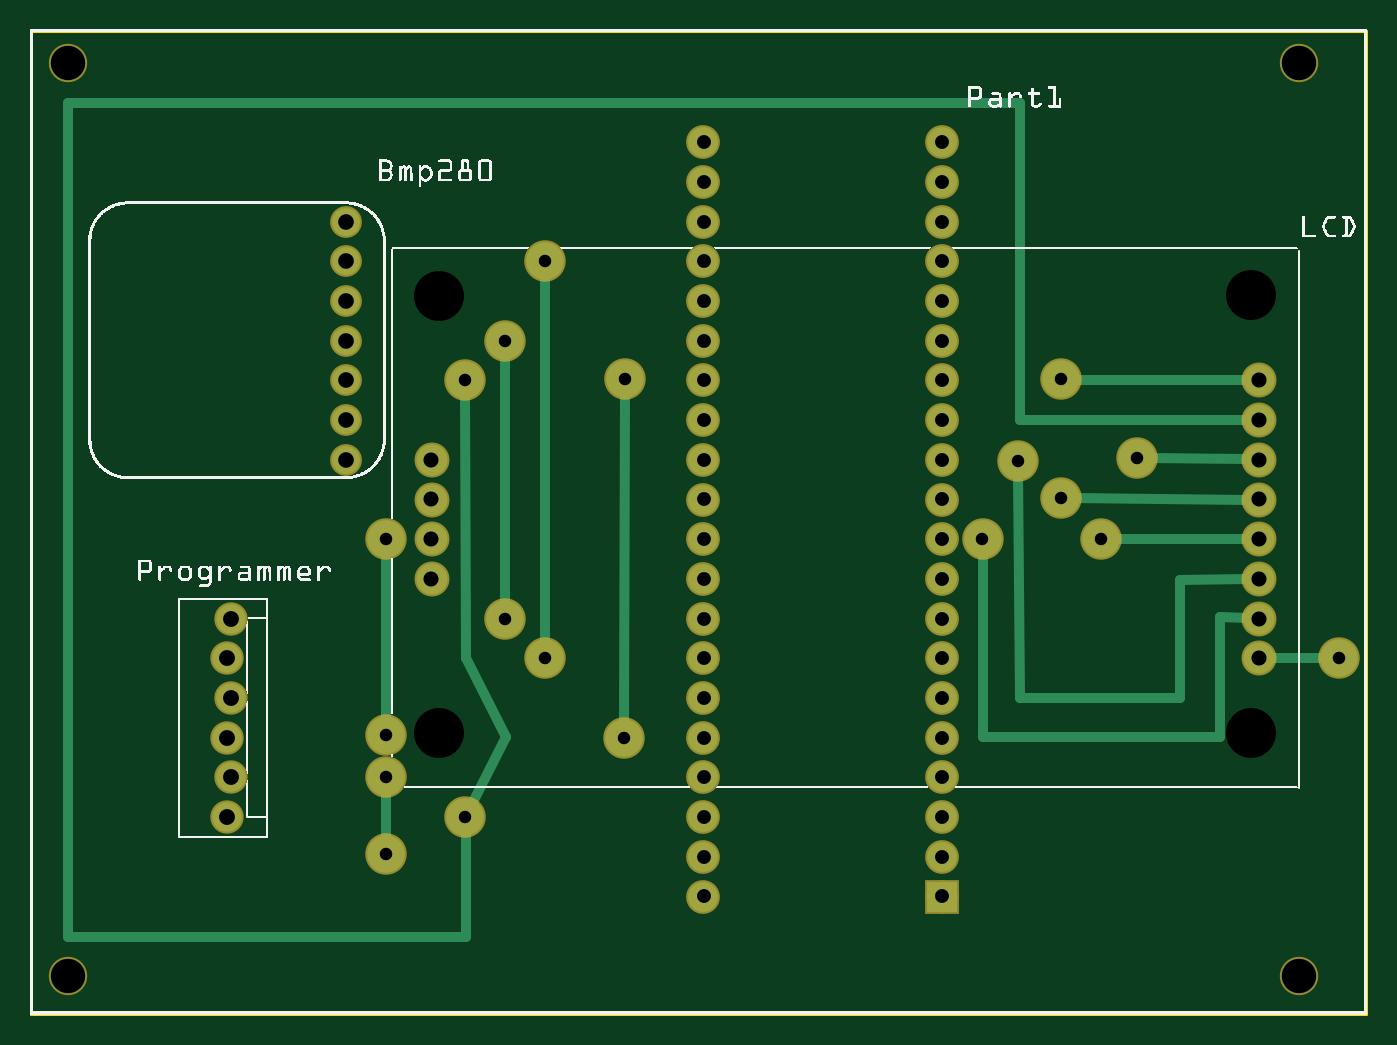
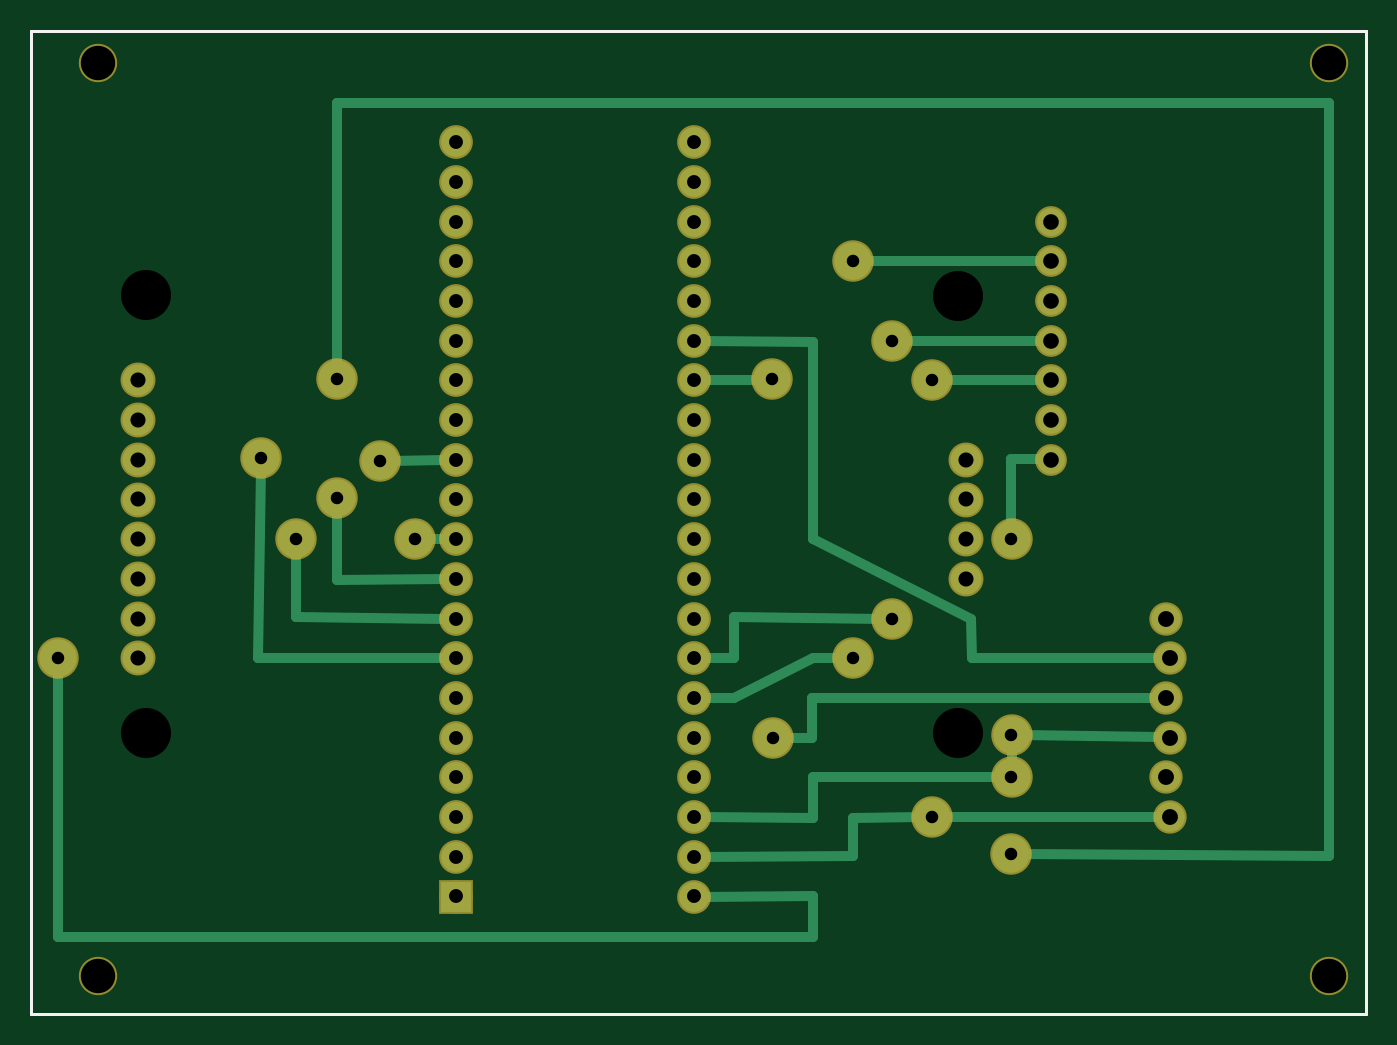
Circuit board: 8 layer files. Board 85.4 x 62.9 mm.
- outline: fritzing_contour.gm1 (395 bytes)
- bottom_copper: fritzing_copperBottom.gbl (3402 bytes)
- top_copper: fritzing_copperTop.gtl (2763 bytes)
- drill: fritzing_drill.txt (1707 bytes)
- bottom_mask: fritzing_maskBottom.gbs (1841 bytes)
- top_mask: fritzing_maskTop.gts (1841 bytes)
- bottom_silk: fritzing_silkBottom.gbo (383 bytes)
- top_silk: fritzing_silkTop.gto (282760 bytes)

=== outline: fritzing_contour.gm1 ===
G04 MADE WITH FRITZING*
G04 WWW.FRITZING.ORG*
G04 DOUBLE SIDED*
G04 HOLES PLATED*
G04 CONTOUR ON CENTER OF CONTOUR VECTOR*
%ASAXBY*%
%FSLAX23Y23*%
%MOIN*%
%OFA0B0*%
%SFA1.0B1.0*%
%ADD10R,3.369690X2.483560*%
%ADD11C,0.008000*%
%ADD10C,0.008*%
%LNCONTOUR*%
G90*
G70*
G54D10*
G54D11*
X4Y2480D02*
X3366Y2480D01*
X3366Y4D01*
X4Y4D01*
X4Y2480D01*
D02*
G04 End of contour*
M02*
=== bottom_copper: fritzing_copperBottom.gbl ===
G04 MADE WITH FRITZING*
G04 WWW.FRITZING.ORG*
G04 DOUBLE SIDED*
G04 HOLES PLATED*
G04 CONTOUR ON CENTER OF CONTOUR VECTOR*
%ASAXBY*%
%FSLAX23Y23*%
%MOIN*%
%OFA0B0*%
%SFA1.0B1.0*%
%ADD10C,0.094488*%
%ADD11C,0.075000*%
%ADD12C,0.078000*%
%ADD13C,0.070000*%
%ADD14C,0.074000*%
%ADD15R,0.075000X0.075000*%
%ADD16C,0.024000*%
%LNCOPPER0*%
G90*
G70*
G54D10*
X1500Y1602D03*
X2400Y1200D03*
X2488Y1397D03*
X2597Y1302D03*
X2699Y1200D03*
X2597Y1602D03*
X2788Y1404D03*
X3299Y900D03*
G54D11*
X2297Y299D03*
X1697Y299D03*
X2297Y399D03*
X1697Y399D03*
X2297Y499D03*
X1697Y499D03*
X2297Y599D03*
X1697Y599D03*
X2297Y699D03*
X1697Y699D03*
X2297Y799D03*
X1697Y799D03*
X2297Y899D03*
X1697Y899D03*
X2297Y999D03*
X1697Y999D03*
X2297Y1099D03*
X1697Y1099D03*
X2297Y1199D03*
X1697Y1199D03*
X2297Y1299D03*
X1697Y1299D03*
X2297Y1399D03*
X1697Y1399D03*
X2297Y1499D03*
X1697Y1499D03*
X2297Y1599D03*
X1697Y1599D03*
X2297Y1699D03*
X1697Y1699D03*
X2297Y1799D03*
X1697Y1799D03*
X2297Y1899D03*
X1697Y1899D03*
X2297Y1999D03*
X1697Y1999D03*
X2297Y2099D03*
X1697Y2099D03*
X2297Y2199D03*
X1697Y2199D03*
G54D10*
X898Y407D03*
X1498Y698D03*
G54D12*
X3097Y1499D03*
X3097Y1099D03*
X1012Y1099D03*
X3097Y1299D03*
X3097Y899D03*
X1012Y1199D03*
X3097Y1599D03*
X3097Y1399D03*
X3097Y1199D03*
X3097Y999D03*
X1012Y1299D03*
X1012Y1399D03*
G54D13*
X797Y1399D03*
X797Y1499D03*
X797Y1599D03*
X797Y1699D03*
X797Y1799D03*
X797Y1899D03*
X797Y1999D03*
G54D14*
X497Y499D03*
X507Y599D03*
X497Y699D03*
X507Y799D03*
X497Y899D03*
X507Y999D03*
G54D10*
X1097Y1599D03*
X897Y1199D03*
X897Y707D03*
X897Y599D03*
X1097Y499D03*
X1297Y899D03*
X1197Y999D03*
X1197Y1699D03*
X1297Y1899D03*
G54D15*
X2297Y299D03*
G54D16*
X2597Y2297D02*
X2597Y1628D01*
D02*
X97Y2297D02*
X2597Y2297D01*
D02*
X98Y400D02*
X97Y2297D01*
D02*
X871Y407D02*
X98Y400D01*
D02*
X828Y1599D02*
X1071Y1599D01*
D02*
X2788Y1377D02*
X2795Y900D01*
D02*
X2795Y900D02*
X2326Y899D01*
D02*
X2597Y1097D02*
X2597Y1275D01*
D02*
X2326Y1099D02*
X2597Y1097D01*
D02*
X2326Y999D02*
X2699Y1002D01*
D02*
X2699Y1002D02*
X2699Y1173D01*
D02*
X2461Y1397D02*
X2326Y1399D01*
D02*
X2373Y1199D02*
X2326Y1199D01*
D02*
X3299Y198D02*
X3299Y873D01*
D02*
X1398Y198D02*
X3299Y198D01*
D02*
X1398Y300D02*
X1398Y198D01*
D02*
X1398Y300D02*
X1669Y299D01*
D02*
X1296Y402D02*
X1669Y399D01*
D02*
X1296Y498D02*
X1296Y402D01*
D02*
X1124Y499D02*
X1296Y498D01*
D02*
X1398Y498D02*
X1669Y499D01*
D02*
X1398Y600D02*
X1398Y498D01*
D02*
X924Y599D02*
X1398Y600D01*
D02*
X1398Y900D02*
X1596Y798D01*
D02*
X1596Y798D02*
X1669Y799D01*
D02*
X1324Y899D02*
X1398Y900D01*
D02*
X1596Y900D02*
X1669Y899D01*
D02*
X1596Y1002D02*
X1596Y900D01*
D02*
X1224Y999D02*
X1596Y1002D01*
D02*
X1527Y1601D02*
X1669Y1600D01*
D02*
X1398Y1697D02*
X1669Y1699D01*
D02*
X1398Y1697D02*
X1397Y1199D01*
D02*
X1397Y1199D02*
X999Y999D01*
D02*
X999Y999D02*
X997Y899D01*
D02*
X997Y899D02*
X529Y899D01*
D02*
X1271Y1899D02*
X828Y1899D01*
D02*
X1171Y1699D02*
X828Y1699D01*
D02*
X898Y1401D02*
X898Y1226D01*
D02*
X828Y1400D02*
X898Y1401D01*
D02*
X1399Y800D02*
X539Y799D01*
D02*
X1399Y698D02*
X1399Y800D01*
D02*
X1471Y698D02*
X1399Y698D01*
D02*
X871Y706D02*
X529Y700D01*
D02*
X1071Y499D02*
X529Y499D01*
D02*
X897Y680D02*
X897Y626D01*
G04 End of Copper0*
M02*
=== top_copper: fritzing_copperTop.gtl ===
G04 MADE WITH FRITZING*
G04 WWW.FRITZING.ORG*
G04 DOUBLE SIDED*
G04 HOLES PLATED*
G04 CONTOUR ON CENTER OF CONTOUR VECTOR*
%ASAXBY*%
%FSLAX23Y23*%
%MOIN*%
%OFA0B0*%
%SFA1.0B1.0*%
%ADD10C,0.094488*%
%ADD11C,0.075000*%
%ADD12C,0.078000*%
%ADD13C,0.070000*%
%ADD14C,0.074000*%
%ADD15R,0.075000X0.075000*%
%ADD16C,0.024000*%
%LNCOPPER1*%
G90*
G70*
G54D10*
X1500Y1602D03*
X2400Y1200D03*
X2488Y1397D03*
X2597Y1302D03*
X2699Y1200D03*
X2597Y1602D03*
X2788Y1404D03*
X3299Y900D03*
G54D11*
X2297Y299D03*
X1697Y299D03*
X2297Y399D03*
X1697Y399D03*
X2297Y499D03*
X1697Y499D03*
X2297Y599D03*
X1697Y599D03*
X2297Y699D03*
X1697Y699D03*
X2297Y799D03*
X1697Y799D03*
X2297Y899D03*
X1697Y899D03*
X2297Y999D03*
X1697Y999D03*
X2297Y1099D03*
X1697Y1099D03*
X2297Y1199D03*
X1697Y1199D03*
X2297Y1299D03*
X1697Y1299D03*
X2297Y1399D03*
X1697Y1399D03*
X2297Y1499D03*
X1697Y1499D03*
X2297Y1599D03*
X1697Y1599D03*
X2297Y1699D03*
X1697Y1699D03*
X2297Y1799D03*
X1697Y1799D03*
X2297Y1899D03*
X1697Y1899D03*
X2297Y1999D03*
X1697Y1999D03*
X2297Y2099D03*
X1697Y2099D03*
X2297Y2199D03*
X1697Y2199D03*
G54D10*
X898Y407D03*
X1498Y698D03*
G54D12*
X3097Y1499D03*
X3097Y1099D03*
X1012Y1099D03*
X3097Y1299D03*
X3097Y899D03*
X1012Y1199D03*
X3097Y1599D03*
X3097Y1399D03*
X3097Y1199D03*
X3097Y999D03*
X1012Y1299D03*
X1012Y1399D03*
G54D13*
X797Y1399D03*
X797Y1499D03*
X797Y1599D03*
X797Y1699D03*
X797Y1799D03*
X797Y1899D03*
X797Y1999D03*
G54D14*
X497Y499D03*
X507Y599D03*
X497Y699D03*
X507Y799D03*
X497Y899D03*
X507Y999D03*
G54D10*
X1097Y1599D03*
X897Y1199D03*
X897Y707D03*
X897Y599D03*
X1097Y499D03*
X1297Y899D03*
X1197Y999D03*
X1197Y1699D03*
X1297Y1899D03*
G54D15*
X2297Y299D03*
G54D16*
X2624Y1601D02*
X3067Y1599D01*
D02*
X97Y198D02*
X97Y2297D01*
D02*
X97Y2297D02*
X2495Y2297D01*
D02*
X2495Y2297D02*
X2495Y1499D01*
D02*
X2495Y1499D02*
X3067Y1499D01*
D02*
X1098Y900D02*
X1200Y702D01*
D02*
X1200Y702D02*
X1110Y523D01*
D02*
X2624Y1302D02*
X3067Y1299D01*
D02*
X2726Y1200D02*
X3067Y1199D01*
D02*
X2897Y1097D02*
X3067Y1099D01*
D02*
X2897Y798D02*
X2897Y1097D01*
D02*
X3067Y1400D02*
X2815Y1404D01*
D02*
X1098Y198D02*
X97Y198D01*
D02*
X1098Y472D02*
X1098Y198D01*
D02*
X1097Y1572D02*
X1098Y900D01*
D02*
X3272Y900D02*
X3128Y899D01*
D02*
X2400Y1173D02*
X2400Y702D01*
D02*
X2489Y1370D02*
X2495Y798D01*
D02*
X2999Y1002D02*
X3067Y1000D01*
D02*
X2400Y702D02*
X2999Y702D01*
D02*
X2495Y798D02*
X2897Y798D01*
D02*
X2999Y702D02*
X2999Y1002D01*
D02*
X1500Y1575D02*
X1498Y725D01*
D02*
X1197Y1026D02*
X1197Y1672D01*
D02*
X1297Y926D02*
X1297Y1872D01*
D02*
X898Y572D02*
X898Y434D01*
D02*
X897Y1172D02*
X897Y733D01*
G04 End of Copper1*
M02*
=== drill: fritzing_drill.txt ===
; NON-PLATED HOLES START AT T1
; THROUGH (PLATED) HOLES START AT T100
M48
INCH
T1C0.086614
T2C0.125984
T100C0.038000
T101C0.031496
T102C0.040000
T103C0.035000
T104C0.039370
%
T1
X031974Y023991
X000974Y023991
X031974Y000991
X000974Y000991
T2
X030773Y007100
X010313Y018129
X030773Y018139
X010313Y007100
T100
X030974Y013991
X030974Y012991
X030974Y008991
X030974Y010991
X010119Y010991
X010119Y011991
X030974Y011991
X010119Y013990
X010119Y012991
X030974Y014991
X030974Y015991
X030974Y009991
T101
X032990Y008997
X008974Y011991
X015001Y016015
X010974Y015991
X011974Y016991
X023996Y011995
X012974Y018991
X012974Y008991
X027880Y014039
X011974Y009991
X014977Y006978
X010974Y004991
X008980Y004072
X025972Y016015
X008974Y005991
X024882Y013971
X025972Y013017
X026994Y011995
X008974Y007065
T102
X004974Y004991
X005074Y005991
X005074Y007991
X004974Y006991
X004974Y008991
X005074Y009991
T103
X016974Y005991
X016974Y014991
X022974Y006991
X016974Y007991
X016974Y018991
X016974Y003991
X022974Y008991
X022974Y020991
X016974Y017991
X022974Y016991
X016974Y004991
X022974Y017991
X016974Y021991
X016974Y006991
X022974Y004991
X022974Y002991
X016974Y013991
X022974Y019991
X022974Y005991
X022974Y014991
X016974Y011991
X016974Y020991
X016974Y008991
X022974Y018991
X022974Y012991
X022974Y021991
X016974Y015991
X022974Y010991
X016974Y009991
X016974Y016991
X022974Y007991
X022974Y011991
X016974Y010991
X016974Y019991
X022974Y003991
X022974Y013991
X022974Y009991
X016974Y012991
X022974Y015991
X016974Y002991
T104
X007974Y019991
X007974Y016991
X007974Y017991
X007974Y018991
X007974Y014991
X007974Y013991
X007974Y015991
T00
M30

=== bottom_mask: fritzing_maskBottom.gbs ===
G04 MADE WITH FRITZING*
G04 WWW.FRITZING.ORG*
G04 DOUBLE SIDED*
G04 HOLES PLATED*
G04 CONTOUR ON CENTER OF CONTOUR VECTOR*
%ASAXBY*%
%FSLAX23Y23*%
%MOIN*%
%OFA0B0*%
%SFA1.0B1.0*%
%ADD10C,0.104488*%
%ADD11C,0.085000*%
%ADD12C,0.096614*%
%ADD13C,0.088000*%
%ADD14C,0.080000*%
%ADD15C,0.084000*%
%ADD16R,0.085000X0.085000*%
%LNMASK0*%
G90*
G70*
G54D10*
X1500Y1602D03*
X2400Y1200D03*
X2488Y1397D03*
X2597Y1302D03*
X2699Y1200D03*
X2597Y1602D03*
X2788Y1404D03*
X3299Y900D03*
G54D11*
X2297Y299D03*
X1697Y299D03*
X2297Y399D03*
X1697Y399D03*
X2297Y499D03*
X1697Y499D03*
X2297Y599D03*
X1697Y599D03*
X2297Y699D03*
X1697Y699D03*
X2297Y799D03*
X1697Y799D03*
X2297Y899D03*
X1697Y899D03*
X2297Y999D03*
X1697Y999D03*
X2297Y1099D03*
X1697Y1099D03*
X2297Y1199D03*
X1697Y1199D03*
X2297Y1299D03*
X1697Y1299D03*
X2297Y1399D03*
X1697Y1399D03*
X2297Y1499D03*
X1697Y1499D03*
X2297Y1599D03*
X1697Y1599D03*
X2297Y1699D03*
X1697Y1699D03*
X2297Y1799D03*
X1697Y1799D03*
X2297Y1899D03*
X1697Y1899D03*
X2297Y1999D03*
X1697Y1999D03*
X2297Y2099D03*
X1697Y2099D03*
X2297Y2199D03*
X1697Y2199D03*
G54D10*
X898Y407D03*
G54D12*
X97Y99D03*
X97Y2399D03*
X3197Y99D03*
X3197Y2399D03*
G54D10*
X1498Y698D03*
G54D13*
X3097Y1499D03*
X3097Y1099D03*
X1012Y1099D03*
X3097Y1299D03*
X3097Y899D03*
X1012Y1199D03*
X3097Y1599D03*
X3097Y1399D03*
X3097Y1199D03*
X3097Y999D03*
X1012Y1299D03*
X1012Y1399D03*
G54D14*
X797Y1399D03*
X797Y1499D03*
X797Y1599D03*
X797Y1699D03*
X797Y1799D03*
X797Y1899D03*
X797Y1999D03*
G54D15*
X497Y499D03*
X507Y599D03*
X497Y699D03*
X507Y799D03*
X497Y899D03*
X507Y999D03*
G54D10*
X1097Y1599D03*
X897Y1199D03*
X897Y707D03*
X897Y599D03*
X1097Y499D03*
X1297Y899D03*
X1197Y999D03*
X1197Y1699D03*
X1297Y1899D03*
G54D16*
X2297Y299D03*
G04 End of Mask0*
M02*
=== top_mask: fritzing_maskTop.gts ===
G04 MADE WITH FRITZING*
G04 WWW.FRITZING.ORG*
G04 DOUBLE SIDED*
G04 HOLES PLATED*
G04 CONTOUR ON CENTER OF CONTOUR VECTOR*
%ASAXBY*%
%FSLAX23Y23*%
%MOIN*%
%OFA0B0*%
%SFA1.0B1.0*%
%ADD10C,0.104488*%
%ADD11C,0.085000*%
%ADD12C,0.096614*%
%ADD13C,0.088000*%
%ADD14C,0.080000*%
%ADD15C,0.084000*%
%ADD16R,0.085000X0.085000*%
%LNMASK1*%
G90*
G70*
G54D10*
X1500Y1602D03*
X2400Y1200D03*
X2488Y1397D03*
X2597Y1302D03*
X2699Y1200D03*
X2597Y1602D03*
X2788Y1404D03*
X3299Y900D03*
G54D11*
X2297Y299D03*
X1697Y299D03*
X2297Y399D03*
X1697Y399D03*
X2297Y499D03*
X1697Y499D03*
X2297Y599D03*
X1697Y599D03*
X2297Y699D03*
X1697Y699D03*
X2297Y799D03*
X1697Y799D03*
X2297Y899D03*
X1697Y899D03*
X2297Y999D03*
X1697Y999D03*
X2297Y1099D03*
X1697Y1099D03*
X2297Y1199D03*
X1697Y1199D03*
X2297Y1299D03*
X1697Y1299D03*
X2297Y1399D03*
X1697Y1399D03*
X2297Y1499D03*
X1697Y1499D03*
X2297Y1599D03*
X1697Y1599D03*
X2297Y1699D03*
X1697Y1699D03*
X2297Y1799D03*
X1697Y1799D03*
X2297Y1899D03*
X1697Y1899D03*
X2297Y1999D03*
X1697Y1999D03*
X2297Y2099D03*
X1697Y2099D03*
X2297Y2199D03*
X1697Y2199D03*
G54D10*
X898Y407D03*
G54D12*
X97Y99D03*
X97Y2399D03*
X3197Y99D03*
X3197Y2399D03*
G54D10*
X1498Y698D03*
G54D13*
X3097Y1499D03*
X3097Y1099D03*
X1012Y1099D03*
X3097Y1299D03*
X3097Y899D03*
X1012Y1199D03*
X3097Y1599D03*
X3097Y1399D03*
X3097Y1199D03*
X3097Y999D03*
X1012Y1299D03*
X1012Y1399D03*
G54D14*
X797Y1399D03*
X797Y1499D03*
X797Y1599D03*
X797Y1699D03*
X797Y1799D03*
X797Y1899D03*
X797Y1999D03*
G54D15*
X497Y499D03*
X507Y599D03*
X497Y699D03*
X507Y799D03*
X497Y899D03*
X507Y999D03*
G54D10*
X1097Y1599D03*
X897Y1199D03*
X897Y707D03*
X897Y599D03*
X1097Y499D03*
X1297Y899D03*
X1197Y999D03*
X1197Y1699D03*
X1297Y1899D03*
G54D16*
X2297Y299D03*
G04 End of Mask1*
M02*
=== bottom_silk: fritzing_silkBottom.gbo ===
G04 MADE WITH FRITZING*
G04 WWW.FRITZING.ORG*
G04 DOUBLE SIDED*
G04 HOLES PLATED*
G04 CONTOUR ON CENTER OF CONTOUR VECTOR*
%ASAXBY*%
%FSLAX23Y23*%
%MOIN*%
%OFA0B0*%
%SFA1.0B1.0*%
%ADD10R,3.369690X2.483560X3.353690X2.467560*%
%ADD11C,0.008000*%
%LNSILK0*%
G90*
G70*
G54D11*
X4Y2480D02*
X3366Y2480D01*
X3366Y4D01*
X4Y4D01*
X4Y2480D01*
D02*
G04 End of Silk0*
M02*
=== top_silk: fritzing_silkTop.gto (282760 bytes, source omitted) ===
